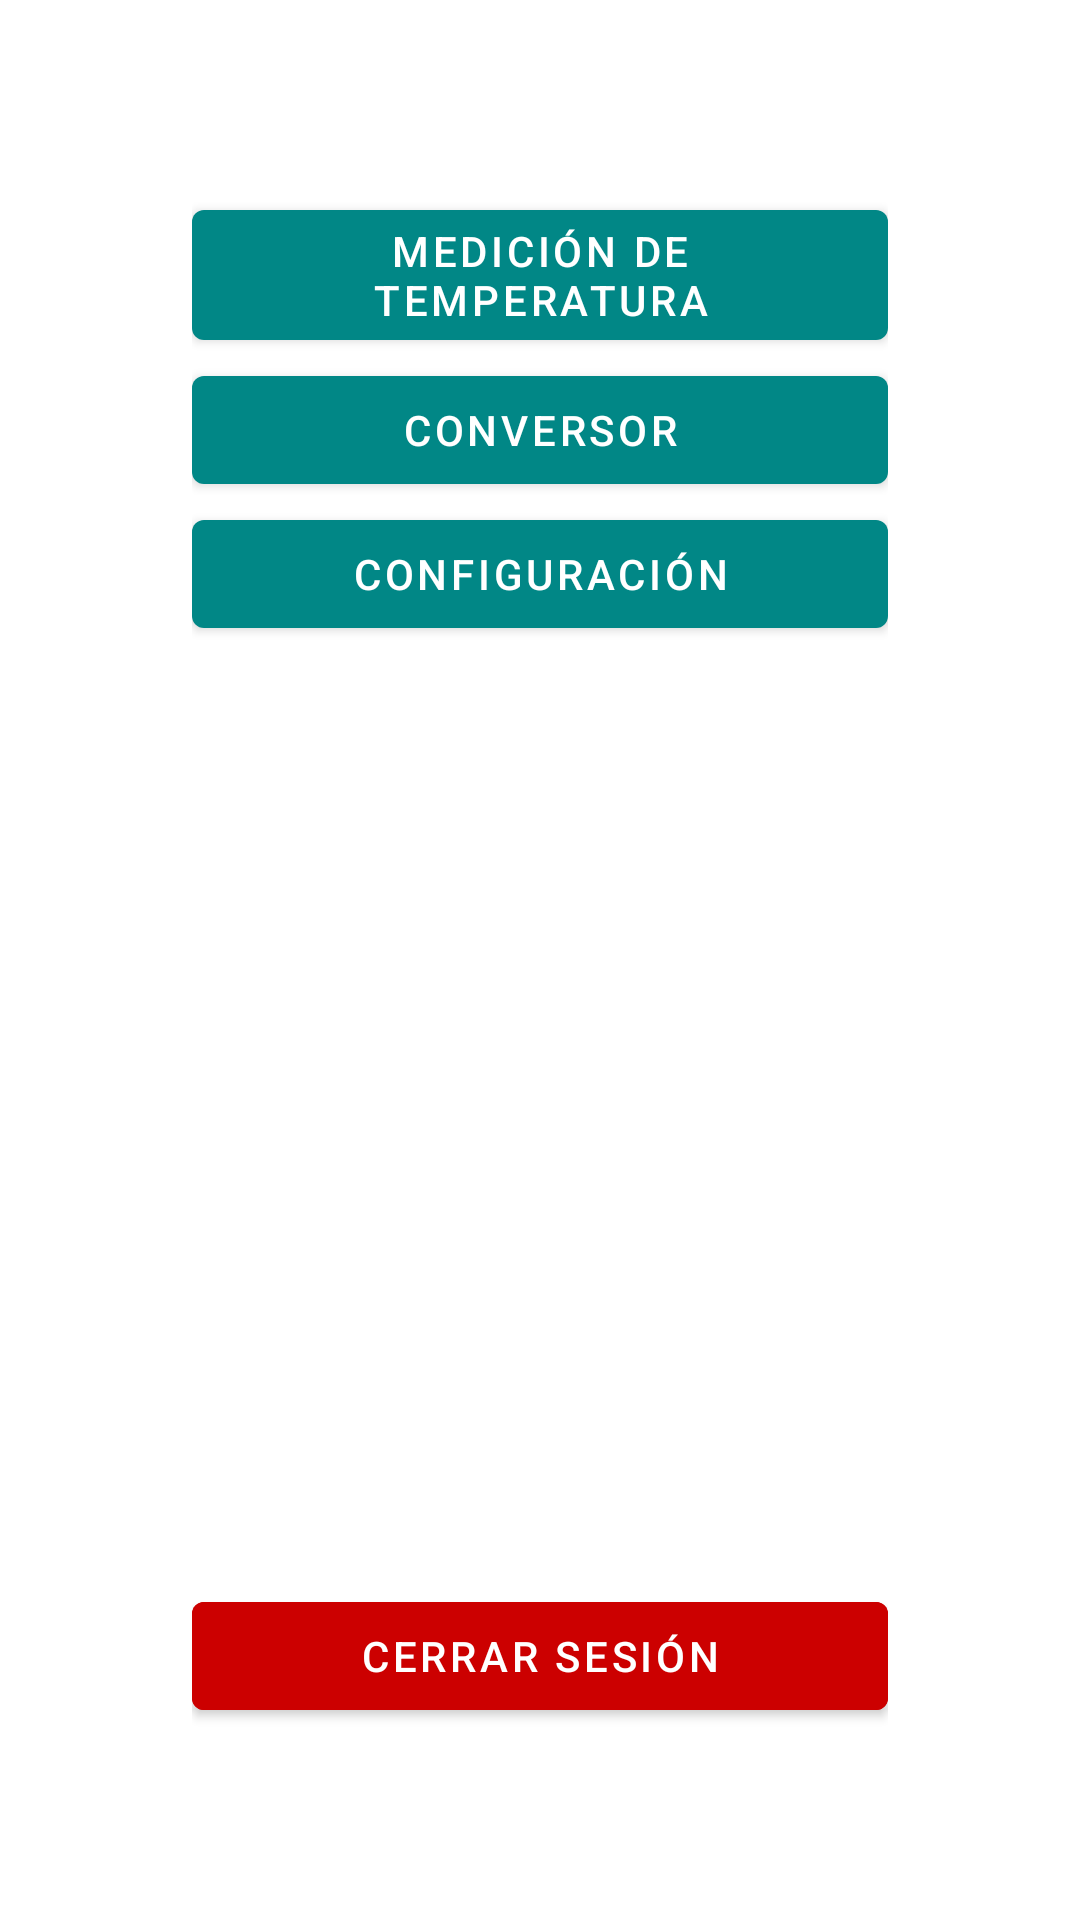

Write the Android layout XML for this screen, with the resource values it uses.
<!-- AndroidManifest.xml: application theme Theme.Primera_aplicacion -->
<!-- res/layout/activity_options.xml -->
<?xml version="1.0" encoding="utf-8"?>
<LinearLayout xmlns:android="http://schemas.android.com/apk/res/android"
    xmlns:app="http://schemas.android.com/apk/res-auto"
    xmlns:tools="http://schemas.android.com/tools"
    android:layout_width="match_parent"
    android:layout_height="match_parent"
    android:layout_gravity="top"
    android:gravity="center_horizontal"
    android:orientation="vertical"
    tools:context=".OptionsActivity">

    <ImageView
        android:id="@+id/imgViewInicial"
        android:layout_width="wrap_content"
        android:layout_height="wrap_content"
        android:layout_marginTop="32dp"
        android:contentDescription="@string/pic_covid_title"
        app:srcCompat="@drawable/covid" />

    <LinearLayout
        android:layout_width="match_parent"
        android:layout_height="match_parent"
        android:gravity="center|top"
        android:orientation="vertical"
        android:layout_marginTop="32dp"
        android:layout_marginBottom="64dp"
        android:layout_marginStart="64dp"
        android:layout_marginEnd="64dp">

        <Button
            android:id="@+id/btnOpcionTemp"
            android:layout_width="match_parent"
            android:layout_height="wrap_content"
            android:text="@string/txt_btn_medicion_temperatura" />

        <Button
            android:id="@+id/btnOpcionConv"
            android:layout_width="match_parent"
            android:layout_height="wrap_content"
            android:text="@string/txt_btn_conversor" />

        <Button
            android:id="@+id/btnOpcionConf"
            android:layout_width="match_parent"
            android:layout_height="wrap_content"
            android:text="@string/txt_btn_configuracion" />

        <View
            android:layout_width="match_parent"
            android:layout_height="0dp"
            android:layout_weight="1"/>

        <Button
            android:id="@+id/btnOpcionCerrar"
            android:layout_width="match_parent"
            android:layout_height="wrap_content"
            android:backgroundTint="@android:color/holo_red_dark"
            android:text="@string/txt_btn_cerrar_session" />

    </LinearLayout>

</LinearLayout>
<!-- resources referenced by this layout -->
<resources>
  <string name="pic_covid_title">covid19</string>
  <string name="txt_btn_cerrar_session">Cerrar sesión</string>
  <string name="txt_btn_configuracion">Configuración</string>
  <string name="txt_btn_conversor">Conversor</string>
  <string name="txt_btn_medicion_temperatura">Medición de temperatura</string>
  <style name="Theme.Primera_aplicacion" parent="Theme.MaterialComponents.DayNight.DarkActionBar">
          
          <item name="colorPrimary">@color/teal_700</item>
          <item name="colorPrimaryVariant">@color/teal_700</item>
          <item name="colorOnPrimary">@color/white</item>
          
          <item name="colorSecondary">@color/teal_200</item>
          <item name="colorSecondaryVariant">@color/teal_700</item>
          <item name="colorOnSecondary">@color/black</item>
          
          <item name="android:statusBarColor">?attr/colorPrimaryVariant</item>
          
      </style>
  <!-- not gathered from this repository: default colours our renderer supplied (Android Studio template values) -->
  <color name="teal_200">#FF03DAC5</color>
  <color name="teal_700">#FF018786</color>
  <color name="black">#FF000000</color>
  <color name="white">#FFFFFFFF</color>
</resources>
